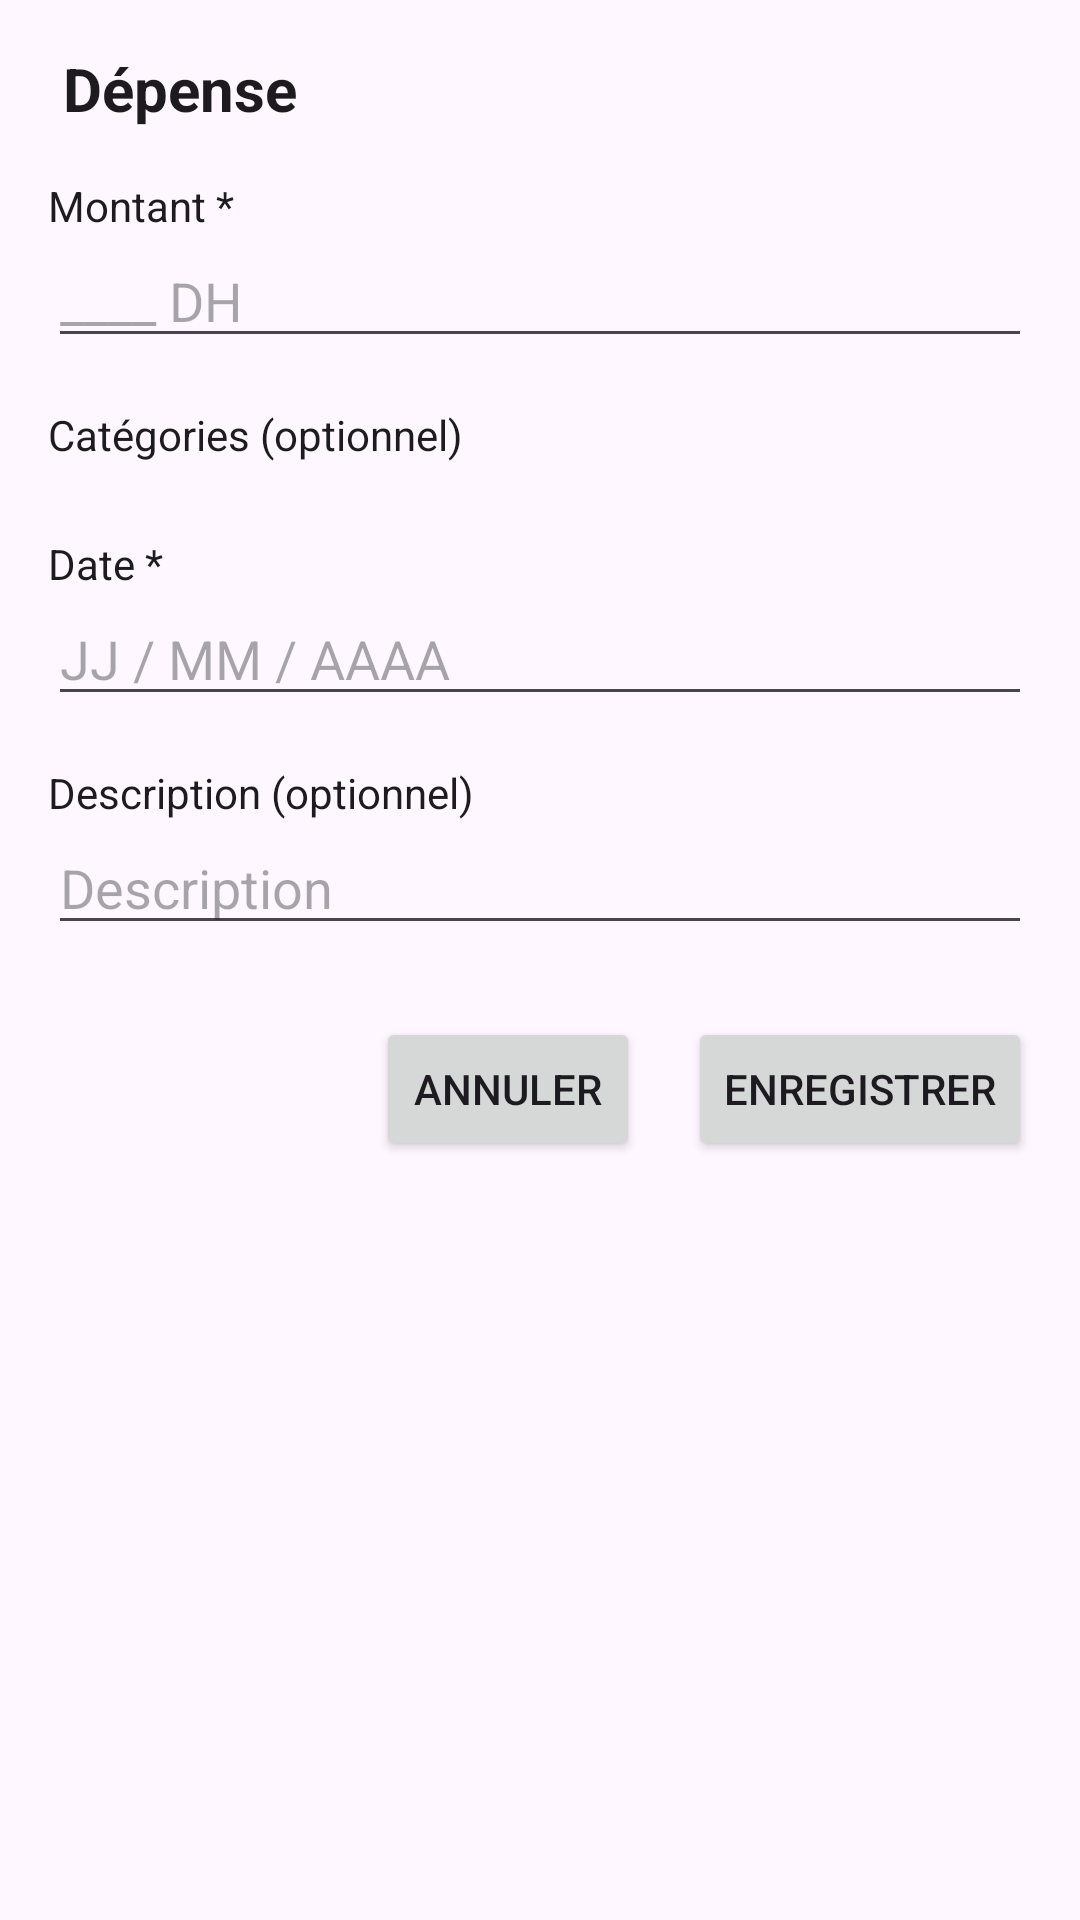

Layout XML and referenced resources for this Android screen:
<!-- AndroidManifest.xml: application theme Theme.Gestion_depense -->
<!-- res/layout/fragment_add_edit_depense.xml -->
<?xml version="1.0" encoding="utf-8"?>
<ScrollView xmlns:android="http://schemas.android.com/apk/res/android"
    android:layout_width="match_parent"
    android:layout_height="match_parent"
    android:fillViewport="true">

    <LinearLayout
        android:layout_width="match_parent"
        android:layout_height="wrap_content"
        android:orientation="vertical"
        android:padding="16dp">

        
        <TextView
            android:id="@+id/txtTitle"
            android:layout_width="wrap_content"
            android:layout_height="wrap_content"
            android:text=" Dépense"
            android:textSize="20sp"
            android:textStyle="bold"
            android:textColor="?attr/colorOnBackground"
            android:layout_marginBottom="16dp" />

        
        <TextView
            android:layout_width="wrap_content"
            android:layout_height="wrap_content"
            android:text="Montant *"
            android:textColor="?attr/colorOnBackground" />

        <EditText
            android:id="@+id/edtMontant"
            android:layout_width="match_parent"
            android:layout_height="wrap_content"
            android:hint="____ DH"
            android:inputType="numberDecimal"
            android:layout_marginBottom="16dp" />

        
        <TextView
            android:layout_width="wrap_content"
            android:layout_height="wrap_content"
            android:text="Catégories (optionnel)"
            android:textColor="?attr/colorOnBackground"
            android:layout_marginBottom="8dp" />

        
        <LinearLayout
            android:id="@+id/layoutCategories"
            android:layout_width="match_parent"
            android:layout_height="wrap_content"
            android:orientation="vertical"
            android:layout_marginBottom="16dp" />

        
        <TextView
            android:layout_width="wrap_content"
            android:layout_height="wrap_content"
            android:text="Date *"
            android:textColor="?attr/colorOnBackground" />

        <EditText
            android:id="@+id/edtDate"
            android:layout_width="match_parent"
            android:layout_height="wrap_content"
            android:hint="JJ / MM / AAAA"
            android:focusable="false"
            android:clickable="true"
            android:layout_marginBottom="16dp" />

        
        <TextView
            android:layout_width="wrap_content"
            android:layout_height="wrap_content"
            android:text="Description (optionnel)"
            android:textColor="?attr/colorOnBackground" />

        <EditText
            android:id="@+id/edtDescription"
            android:layout_width="match_parent"
            android:layout_height="wrap_content"
            android:hint="Description"
            android:layout_marginBottom="24dp" />

        
        <LinearLayout
            android:layout_width="match_parent"
            android:layout_height="wrap_content"
            android:orientation="horizontal"
            android:gravity="end">

            <Button
                android:id="@+id/btnAnnuler"
                android:layout_width="wrap_content"
                android:layout_height="wrap_content"
                android:text="ANNULER" />

            <Button
                android:id="@+id/btnSave"
                android:layout_width="wrap_content"
                android:layout_height="wrap_content"
                android:text="ENREGISTRER"
                android:layout_marginStart="16dp" />
        </LinearLayout>

    </LinearLayout>
</ScrollView>
<!-- resources referenced by this layout -->
<resources>
  <style name="Theme.Gestion_depense" parent="Base.Theme.Gestion_depense" />
  <style name="Base.Theme.Gestion_depense" parent="Theme.Material3.DayNight.NoActionBar">
          
          
      </style>
</resources>
